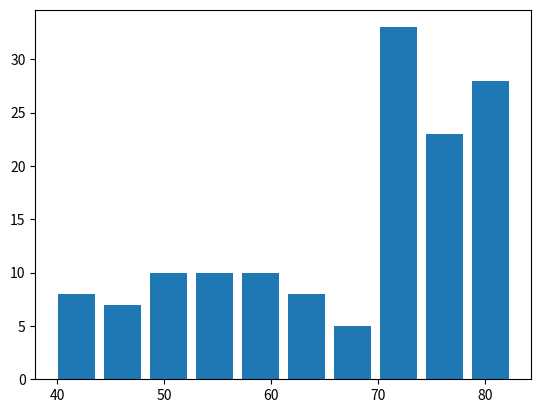
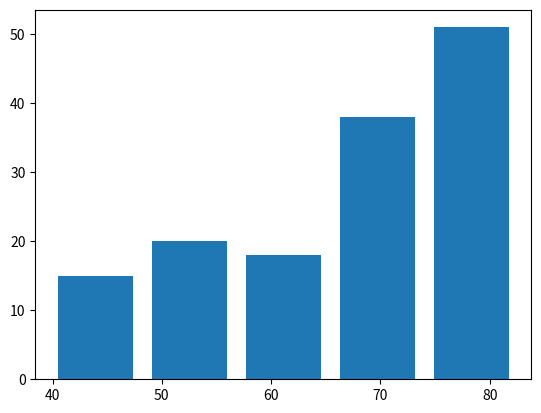
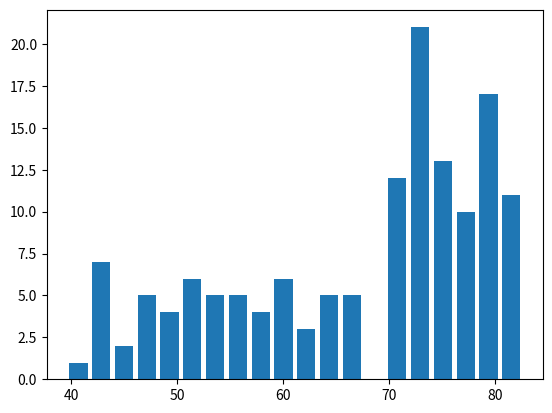
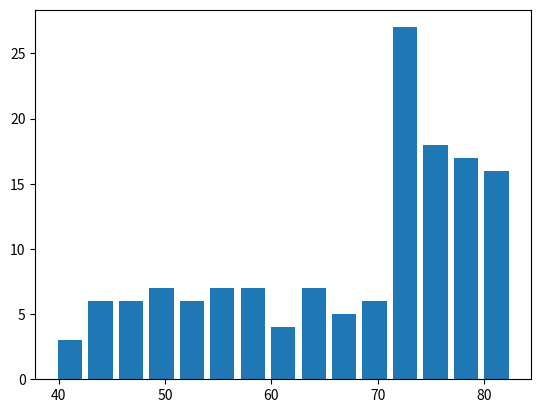
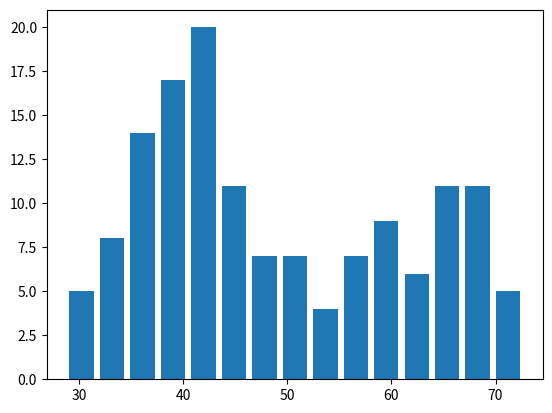

Write the Python code that produced these figures, in order.
from matplotlib import pyplot as plt
help(plt.hist)
# import
import matplotlib.pyplot as plt

# dữ liệu
life_exp = [43.828000000000003, 76.423000000000002, 72.301000000000002, 42.731000000000002, 75.319999999999993, 81.234999999999999, 79.828999999999994, 75.635000000000005, 64.061999999999998, 79.441000000000003, 56.728000000000002, 65.554000000000002, 74.852000000000004, 50.728000000000002, 72.390000000000001, 73.004999999999995, 52.295000000000002, 49.579999999999998, 59.722999999999999, 50.43, 80.653000000000006, 44.741000000000007, 50.651000000000003, 78.552999999999997, 72.960999999999999, 72.888999999999996, 65.152000000000001, 46.462000000000003, 55.322000000000003, 78.781999999999996, 48.328000000000003, 75.748000000000005, 78.272999999999996, 76.486000000000004, 78.331999999999994, 54.790999999999997, 72.234999999999999, 74.994, 71.338000000000022, 71.878, 51.578999999999994, 58.039999999999999, 52.947000000000003, 79.313000000000002, 80.656999999999996, 56.734999999999999, 59.448, 79.406000000000006, 60.021999999999998, 79.483000000000004, 70.259, 56.006999999999998, 46.388000000000012, 60.915999999999997, 70.198000000000008, 82.207999999999998, 73.338000000000022, 81.757000000000005, 64.698000000000008, 70.650000000000006, 70.963999999999999, 59.545000000000002, 78.885000000000005, 80.745000000000005, 80.546000000000006, 72.566999999999993, 82.602999999999994, 72.534999999999997, 54.109999999999999, 67.296999999999997, 78.623000000000005, 77.588000000000022, 71.992999999999995, 42.591999999999999, 45.677999999999997, 73.951999999999998, 59.443000000000012, 48.302999999999997, 74.241, 54.466999999999999, 64.164000000000001, 72.801000000000002, 76.194999999999993, 66.802999999999997, 74.543000000000006, 71.164000000000001, 42.082000000000001, 62.069000000000003, 52.906000000000013, 63.784999999999997, 79.762, 80.203999999999994, 72.899000000000001, 56.866999999999997, 46.859000000000002, 80.195999999999998, 75.640000000000001, 65.483000000000004, 75.536999999999978, 71.751999999999995, 71.421000000000006, 71.688000000000002, 75.563000000000002, 78.097999999999999, 78.746000000000024, 76.441999999999993, 72.475999999999999, 46.241999999999997, 65.528000000000006, 72.777000000000001, 63.061999999999998, 74.001999999999995, 42.568000000000012, 79.971999999999994, 74.662999999999997, 77.926000000000002, 48.158999999999999, 49.338999999999999, 80.941000000000003, 72.396000000000001, 58.555999999999997, 39.613, 80.884, 81.701000000000022, 74.143000000000001, 78.400000000000006, 52.517000000000003, 70.616, 58.420000000000002, 69.819000000000003, 73.923000000000002, 71.777000000000001, 51.542000000000002, 79.424999999999997, 78.242000000000004, 76.384, 73.747, 74.248999999999995, 73.421999999999997, 62.698, 42.383999999999993, 43.487000000000002]

# xây dựng histogram
plt.hist(life_exp, rwidth = 0.8)


# hiển thị đồ thị
plt.show()
# import
import matplotlib.pyplot as plt

# dữ liệu
life_exp = [43.828000000000003, 76.423000000000002, 72.301000000000002, 42.731000000000002, 75.319999999999993, 81.234999999999999, 79.828999999999994, 75.635000000000005, 64.061999999999998, 79.441000000000003, 56.728000000000002, 65.554000000000002, 74.852000000000004, 50.728000000000002, 72.390000000000001, 73.004999999999995, 52.295000000000002, 49.579999999999998, 59.722999999999999, 50.43, 80.653000000000006, 44.741000000000007, 50.651000000000003, 78.552999999999997, 72.960999999999999, 72.888999999999996, 65.152000000000001, 46.462000000000003, 55.322000000000003, 78.781999999999996, 48.328000000000003, 75.748000000000005, 78.272999999999996, 76.486000000000004, 78.331999999999994, 54.790999999999997, 72.234999999999999, 74.994, 71.338000000000022, 71.878, 51.578999999999994, 58.039999999999999, 52.947000000000003, 79.313000000000002, 80.656999999999996, 56.734999999999999, 59.448, 79.406000000000006, 60.021999999999998, 79.483000000000004, 70.259, 56.006999999999998, 46.388000000000012, 60.915999999999997, 70.198000000000008, 82.207999999999998, 73.338000000000022, 81.757000000000005, 64.698000000000008, 70.650000000000006, 70.963999999999999, 59.545000000000002, 78.885000000000005, 80.745000000000005, 80.546000000000006, 72.566999999999993, 82.602999999999994, 72.534999999999997, 54.109999999999999, 67.296999999999997, 78.623000000000005, 77.588000000000022, 71.992999999999995, 42.591999999999999, 45.677999999999997, 73.951999999999998, 59.443000000000012, 48.302999999999997, 74.241, 54.466999999999999, 64.164000000000001, 72.801000000000002, 76.194999999999993, 66.802999999999997, 74.543000000000006, 71.164000000000001, 42.082000000000001, 62.069000000000003, 52.906000000000013, 63.784999999999997, 79.762, 80.203999999999994, 72.899000000000001, 56.866999999999997, 46.859000000000002, 80.195999999999998, 75.640000000000001, 65.483000000000004, 75.536999999999978, 71.751999999999995, 71.421000000000006, 71.688000000000002, 75.563000000000002, 78.097999999999999, 78.746000000000024, 76.441999999999993, 72.475999999999999, 46.241999999999997, 65.528000000000006, 72.777000000000001, 63.061999999999998, 74.001999999999995, 42.568000000000012, 79.971999999999994, 74.662999999999997, 77.926000000000002, 48.158999999999999, 49.338999999999999, 80.941000000000003, 72.396000000000001, 58.555999999999997, 39.613, 80.884, 81.701000000000022, 74.143000000000001, 78.400000000000006, 52.517000000000003, 70.616, 58.420000000000002, 69.819000000000003, 73.923000000000002, 71.777000000000001, 51.542000000000002, 79.424999999999997, 78.242000000000004, 76.384, 73.747, 74.248999999999995, 73.421999999999997, 62.698, 42.383999999999993, 43.487000000000002]

# xây dựng histogram với 5 bins
plt.hist(life_exp, bins=5, rwidth = 0.8)

# hiển thị đồ thị, sau đó xóa dữ liệu cũ khỏi plt
plt.show()
plt.clf()

# xây dựng lại histogram với 20 bins
plt.hist(life_exp, bins=20, rwidth = 0.8)

# hiển thị đồ thị, sau đó xóa dữ liệu cũ khỏi plt
plt.show()
plt.clf()
# import
import matplotlib.pyplot as plt

# dữ liệu
life_exp = [43.828000000000003, 76.423000000000002, 72.301000000000002, 42.731000000000002, 75.319999999999993, 81.234999999999999, 79.828999999999994, 75.635000000000005, 64.061999999999998, 79.441000000000003, 56.728000000000002, 65.554000000000002, 74.852000000000004, 50.728000000000002, 72.390000000000001, 73.004999999999995, 52.295000000000002, 49.579999999999998, 59.722999999999999, 50.43, 80.653000000000006, 44.741000000000007, 50.651000000000003, 78.552999999999997, 72.960999999999999, 72.888999999999996, 65.152000000000001, 46.462000000000003, 55.322000000000003, 78.781999999999996, 48.328000000000003, 75.748000000000005, 78.272999999999996, 76.486000000000004, 78.331999999999994, 54.790999999999997, 72.234999999999999, 74.994, 71.338000000000022, 71.878, 51.578999999999994, 58.039999999999999, 52.947000000000003, 79.313000000000002, 80.656999999999996, 56.734999999999999, 59.448, 79.406000000000006, 60.021999999999998, 79.483000000000004, 70.259, 56.006999999999998, 46.388000000000012, 60.915999999999997, 70.198000000000008, 82.207999999999998, 73.338000000000022, 81.757000000000005, 64.698000000000008, 70.650000000000006, 70.963999999999999, 59.545000000000002, 78.885000000000005, 80.745000000000005, 80.546000000000006, 72.566999999999993, 82.602999999999994, 72.534999999999997, 54.109999999999999, 67.296999999999997, 78.623000000000005, 77.588000000000022, 71.992999999999995, 42.591999999999999, 45.677999999999997, 73.951999999999998, 59.443000000000012, 48.302999999999997, 74.241, 54.466999999999999, 64.164000000000001, 72.801000000000002, 76.194999999999993, 66.802999999999997, 74.543000000000006, 71.164000000000001, 42.082000000000001, 62.069000000000003, 52.906000000000013, 63.784999999999997, 79.762, 80.203999999999994, 72.899000000000001, 56.866999999999997, 46.859000000000002, 80.195999999999998, 75.640000000000001, 65.483000000000004, 75.536999999999978, 71.751999999999995, 71.421000000000006, 71.688000000000002, 75.563000000000002, 78.097999999999999, 78.746000000000024, 76.441999999999993, 72.475999999999999, 46.241999999999997, 65.528000000000006, 72.777000000000001, 63.061999999999998, 74.001999999999995, 42.568000000000012, 79.971999999999994, 74.662999999999997, 77.926000000000002, 48.158999999999999, 49.338999999999999, 80.941000000000003, 72.396000000000001, 58.555999999999997, 39.613, 80.884, 81.701000000000022, 74.143000000000001, 78.400000000000006, 52.517000000000003, 70.616, 58.420000000000002, 69.819000000000003, 73.923000000000002, 71.777000000000001, 51.542000000000002, 79.424999999999997, 78.242000000000004, 76.384, 73.747, 74.248999999999995, 73.421999999999997, 62.698, 42.383999999999993, 43.487000000000002]
life_exp1950 = [28.8, 55.23, 43.08, 30.02, 62.48, 69.12, 66.8, 50.94, 37.48, 68.0, 38.22, 40.41, 53.82, 47.62, 50.92, 59.6, 31.98, 39.03, 39.42, 38.52, 68.75, 35.46, 38.09, 54.74, 44.0, 50.64, 40.72, 39.14, 42.11, 57.21, 40.48, 61.21, 59.42, 66.87, 70.78, 34.81, 45.93, 48.36, 41.89, 45.26, 34.48, 35.93, 34.08, 66.55, 67.41, 37.0, 30.0, 67.5, 43.15, 65.86, 42.02, 33.61, 32.5, 37.58, 41.91, 60.96, 64.03, 72.49, 37.37, 37.47, 44.87, 45.32, 66.91, 65.39, 65.94, 58.53, 63.03, 43.16, 42.27, 50.06, 47.45, 55.56, 55.93, 42.14, 38.48, 42.72, 36.68, 36.26, 48.46, 33.68, 40.54, 50.99, 50.79, 42.24, 59.16, 42.87, 31.29, 36.32, 41.72, 36.16, 72.13, 69.39, 42.31, 37.44, 36.32, 72.67, 37.58, 43.44, 55.19, 62.65, 43.9, 47.75, 61.31, 59.82, 64.28, 52.72, 61.05, 40.0, 46.47, 39.88, 37.28, 58.0, 30.33, 60.4, 64.36, 65.57, 32.98, 45.01, 64.94, 57.59, 38.64, 41.41, 71.86, 69.62, 45.88, 58.5, 41.22, 50.85, 38.6, 59.1, 44.6, 43.58, 39.98, 69.18, 68.44, 66.07, 55.09, 40.41, 43.16, 32.55, 42.04, 48.45]

# xây dựng Histogram của life_exp, 15 bins
plt.hist(life_exp, bins=15, rwidth = 0.8)

# hiển thị đồ thị, sau đó xóa dữ liệu cũ khỏi plt
plt.show()
plt.clf()

# xây dựng Histogram của life_exp1950, 15 bins
plt.hist(life_exp1950, bins=15, rwidth = 0.8)

# hiển thị đồ thị, sau đó xóa dữ liệu cũ khỏi plt
plt.show()
plt.clf()
